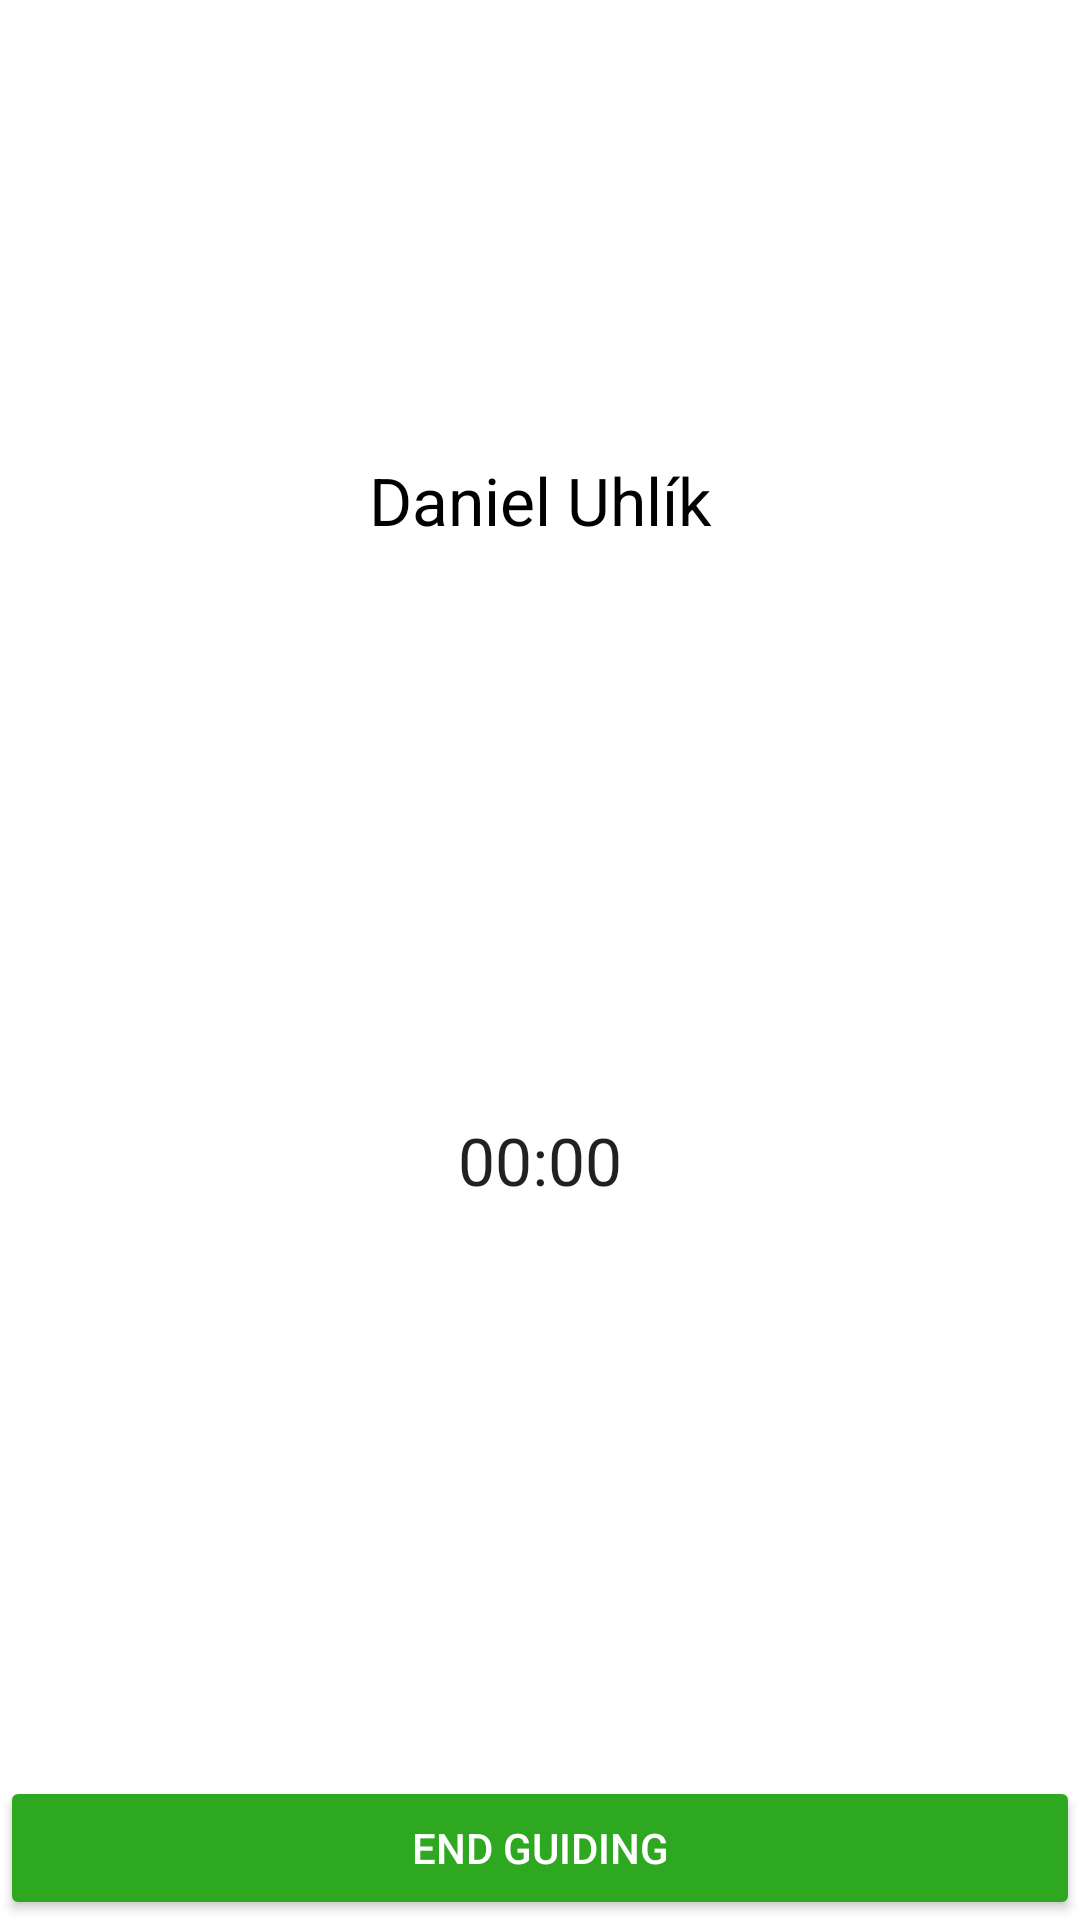

Write the Android layout XML for this screen, with the resource values it uses.
<!-- AndroidManifest.xml: activity theme AppTheme -->
<!-- res/layout/activity_active_proposal.xml -->
<?xml version="1.0" encoding="utf-8"?>
<android.support.constraint.ConstraintLayout xmlns:android="http://schemas.android.com/apk/res/android"
    xmlns:app="http://schemas.android.com/apk/res-auto"
    xmlns:tools="http://schemas.android.com/tools"
    android:layout_width="match_parent"
    android:layout_height="match_parent"
    tools:context="sk.dmsoft.cityguide.Proposal.ActiveProposalActivity">

    <android.support.design.widget.AppBarLayout
        android:id="@+id/app_bar_layout"
        android:layout_width="match_parent"
        android:layout_height="wrap_content"
        android:theme="@style/AppTheme.AppBarOverlay"
        android:background="@color/white"
        app:layout_constraintEnd_toEndOf="parent"
        app:layout_constraintStart_toStartOf="parent"
        app:layout_constraintTop_toTopOf="parent">

        <android.support.v7.widget.Toolbar
            android:id="@+id/toolbar"
            android:layout_width="match_parent"
            android:layout_height="?attr/actionBarSize"
            android:background="@color/white"
            app:popupTheme="@style/AppTheme.PopupOverlay" />

        <android.support.constraint.ConstraintLayout
            android:layout_width="match_parent"
            android:layout_height="wrap_content">

            <ImageView
                android:id="@+id/user_photo"
                android:layout_width="80dp"
                android:layout_height="80dp"
                android:layout_marginBottom="8dp"
                android:layout_marginEnd="8dp"
                android:layout_marginStart="8dp"
                android:layout_marginTop="8dp"
                app:layout_constraintBottom_toTopOf="@+id/user_name"
                app:layout_constraintEnd_toEndOf="parent"
                app:layout_constraintStart_toStartOf="parent"
                app:layout_constraintTop_toTopOf="parent" />

            <TextView
                android:id="@+id/user_name"
                android:layout_width="wrap_content"
                android:layout_height="wrap_content"
                android:layout_marginEnd="8dp"
                android:layout_marginStart="8dp"
                android:layout_marginTop="8dp"
                android:text="Daniel Uhlík"
                android:textColor="@color/black"
                android:textAppearance="@style/Base.TextAppearance.AppCompat.Large"
                app:layout_constraintEnd_toEndOf="parent"
                app:layout_constraintLeft_toLeftOf="parent"
                app:layout_constraintStart_toStartOf="parent"
                app:layout_constraintTop_toBottomOf="@+id/user_photo" />


        </android.support.constraint.ConstraintLayout>

    </android.support.design.widget.AppBarLayout>


    <android.support.constraint.ConstraintLayout
        android:layout_width="0dp"
        android:layout_height="0dp"
        app:layout_constraintBottom_toBottomOf="parent"
        app:layout_constraintEnd_toEndOf="parent"
        app:layout_constraintStart_toStartOf="parent"
        app:layout_constraintTop_toBottomOf="@+id/app_bar_layout">


        <Button
            android:id="@+id/end_proposal"
            android:layout_width="match_parent"
            android:layout_height="wrap_content"
            android:text="@string/end_proposal"
            android:theme="@style/green_button"
            app:layout_constraintBottom_toBottomOf="parent"
            app:layout_constraintEnd_toEndOf="parent"
            app:layout_constraintStart_toStartOf="parent" />

        <Chronometer
            android:id="@+id/chronometer2"
            android:layout_width="wrap_content"
            android:layout_height="wrap_content"
            android:layout_marginBottom="8dp"
            android:layout_marginEnd="8dp"
            android:layout_marginStart="8dp"
            android:layout_marginTop="8dp"
            app:layout_constraintBottom_toTopOf="@+id/end_proposal"
            app:layout_constraintEnd_toEndOf="parent"
            app:layout_constraintStart_toStartOf="parent"
            app:layout_constraintTop_toTopOf="parent"
            android:textAppearance="@style/TextAppearance.AppCompat.Large"/>

    </android.support.constraint.ConstraintLayout>

</android.support.constraint.ConstraintLayout>
<!-- resources referenced by this layout -->
<resources>
  <color name="black">#000</color>
  <color name="white">#fff</color>
  <string name="end_proposal">End guiding</string>
  <style name="AppTheme.AppBarOverlay" parent="ThemeOverlay.AppCompat.Dark.ActionBar" />
  <style name="AppTheme.PopupOverlay" parent="ThemeOverlay.AppCompat.Light" />
  <style name="green_button" parent="Theme.AppCompat.Light">
          <item name="colorControlHighlight">@color/colorPrimary</item>
          <item name="colorButtonNormal">@color/colorPrimary</item>
          <item name="android:textColor">@color/white</item>
      </style>
  <style name="AppTheme" parent="Theme.AppCompat.Light.NoActionBar">
          
          <item name="colorPrimary">@color/colorPrimary</item>
          <item name="colorPrimaryDark">@color/colorPrimaryDark</item>
          <item name="colorAccent">@color/colorAccent</item>
          <item name="android:statusBarColor">@color/white</item>
          <item name="android:windowTranslucentStatus">true</item>
          <item name="android:windowDrawsSystemBarBackgrounds">true</item>
          <item name="android:windowBackground">@color/white</item>
          <item name="android:windowContentTransitions">true</item>
          <item name="android:windowAllowEnterTransitionOverlap">true</item>
          <item name="android:windowAllowReturnTransitionOverlap">true</item>
          <item name="windowNoTitle">false</item>
      </style>
  <color name="colorPrimary">#2DA820</color>
  <color name="colorPrimaryDark">#2da820</color>
  <color name="colorAccent">#2da820</color>
</resources>
